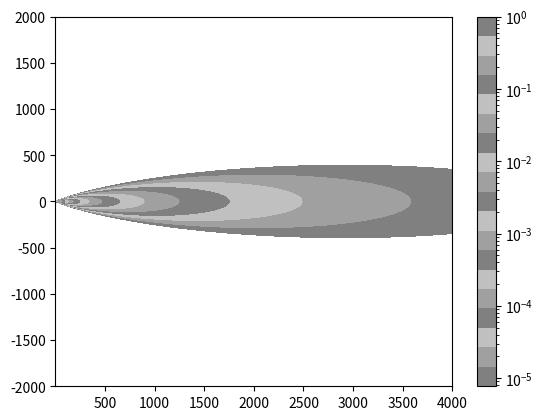

Python code for this plot:
import numpy as np
import matplotlib.pyplot as plt

# Constants
SOURCE_EMISSION_RATE = 10  # source emission rate (kg/s)
WIND_SPEED =            3  # wind speed (m/s)
RELEASE_HEIGHT =        0  # release height (m)
MIN_CONCENTRATION =    7.72850010233e-6  # minimum concentration threshold
SOURCE_POSITION =      (500, 0, 0)  # (x0, y0, z0)

# Grid parameters
DOMAIN_SIZE_X = 4000  # size of domain in x (m)
DOMAIN_SIZE_Y = 2000  # size of domain in y (m)
NUM_POINTS =    2000  # number of plotting points

# Dispersion coefficients for atmospheric stability classes
DISPERSION_COEFFICIENTS = {
    "B": {"sigma_y": (0.16, 0.0001), "sigma_z": (0.12, 0.0)},
    "C": {"sigma_y": (0.11, 0.0001), "sigma_z": (0.08, 0.0002)},
    "D": {"sigma_y": (0.08, 0.0001), "sigma_z": (0.06, 0.0015)},
}

def determine_atmospheric_stability(wind_speed: float) -> str:
    """
    Determine the atmospheric stability class based on wind speed.
    
    :param wind_speed: Wind speed in m/s.
    :return: Atmospheric stability class ("B", "C", or "D").
    """
    if wind_speed < 2:
        return "B"
    elif wind_speed < 5:
        return "C"
    else:
        return "D"

def calculate_plume_dispersion(x: float, stability_class: str) -> tuple[float, float]:
    """
    Calculate horizontal (sigma_y) and vertical (sigma_z) dispersion coefficients.
    
    :param x: Distance from the source in meters.
    :param stability_class: Atmospheric stability class ("B", "C", or "D").
    :return: Tuple of (sigma_y, sigma_z) dispersion coefficients.
    """

    coeff = DISPERSION_COEFFICIENTS.get(stability_class)
    if not coeff:
        raise ValueError(f"Unknown stability class: {stability_class}")
    
    a_y, b_y = coeff["sigma_y"]
    a_z, b_z = coeff["sigma_z"]
    
    sigma_y = a_y * x / np.sqrt(1 + b_y * x)
    sigma_z = a_z * x / np.sqrt(1 + b_z * x)
    
    return sigma_y, sigma_z

def calculate_concentration(x: float, y: float, z: float, stability_class: str) -> float:
    """
    Calculate the concentration of the pollutant using the Gaussian plume model.
    
    :param x: Distance downwind from the source (m).
    :param y: Crosswind distance from the centerline (m).
    :param z: Vertical distance from the ground (m).
    :param stability_class: Atmospheric stability class ("A"-"F").

    :return: Concentration of the pollutant in (x, y, z).
    """

    sigma_y, sigma_z = calculate_plume_dispersion(x, stability_class)
    
    term1 = SOURCE_EMISSION_RATE / (2 * np.pi * WIND_SPEED * sigma_y * sigma_z)
    term2 = np.exp(-((y - SOURCE_POSITION[1]) ** 2) / (2 * sigma_y ** 2))
    term3 = np.exp(-((z - RELEASE_HEIGHT) ** 2)     / (2 * sigma_z ** 2))
    term4 = np.exp(-((z + RELEASE_HEIGHT) ** 2)     / (2 * sigma_z ** 2))

    return term1*term2*(term3 + term4)



# Main script
stability_class = determine_atmospheric_stability(WIND_SPEED)

# Create grid
x_grid, y_grid = np.meshgrid(
    np.linspace(0.005, DOMAIN_SIZE_X, NUM_POINTS),
    np.linspace(-DOMAIN_SIZE_Y, DOMAIN_SIZE_Y, 2 * NUM_POINTS)
)

# Calculate concentration
concentration = calculate_concentration(x_grid, y_grid, 1, stability_class)

# Plotting
levels = list(np.geomspace(MIN_CONCENTRATION, 1, 20))
plt.contourf(x_grid, y_grid, concentration, levels, colors=['#808080', '#A0A0A0', '#C0C0C0'])
plt.axis('off')
plt.savefig('plume_dispersion.jpg', dpi=300, bbox_inches='tight', facecolor="black")
plt.axis('on')
cbar = plt.colorbar()
cbar.ax.set_yscale('log')
plt.show()

# Debugging output
print("Concentration shape:", concentration.shape)
print("Concentration at (2000, 1750):", concentration[2000][1750])
print("Concentration at (1000, 0):", concentration[1000][0])